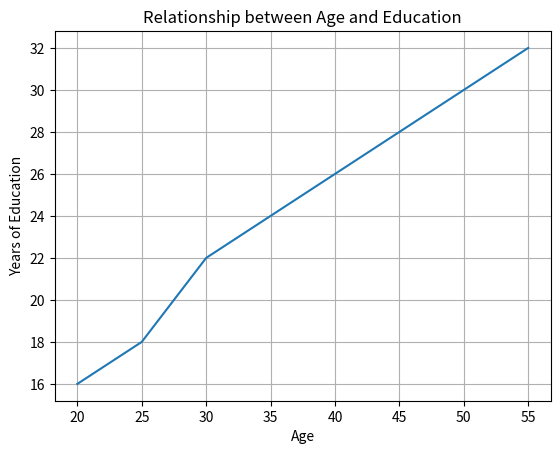

Source code (Python):
import matplotlib.pyplot as plt

age = [ 20,25,30,35,40,45,50,55]
edeucation = [16,18,22,24,26,28,30,32]

plt.plot(age, edeucation)

plt.xlabel('Age')
plt.ylabel('Years of Education')
plt.title('Relationship between Age and Education')

plt.grid(True)


plt.show()